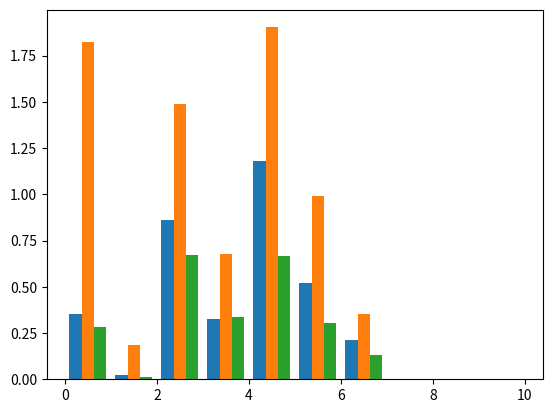

The matplotlib source for this figure: (Note: this script raises an exception after producing the figure.)
import matplotlib
import matplotlib.pyplot as plt
from matplotlib.ticker import FuncFormatter
import re
import sys, os
import numpy as np


def to_percent(y, position):
    # Ignore the passed in position. This has the effect of scaling the default
    # tick locations.
    s = str(int(100 * y/0.04))

    # The percent symbol needs escaping in latex
    if matplotlib.rcParams['text.usetex'] == True:
        return s + r'$\%$'
    else:
        return s + '%'


def hist_plot(m, n, p):
    x = np.arange(0,7)
    #w1 = np.array([m[k/2,1] if k%2==0 else m[k%2,2] for k in range(10)])
    #w2 = np.array([n[k/2,1] if k%2==0 else n[k%2,2] for k in range(10)])
    common_params = dict(bins=10, range=(0,10), normed=False)

    #plt.hist((x,x), weights=(w1,w2), label=["PCS(3)", "PCS(4)"], **common_params)
    #plt.legend(loc=0)
    plt.hist((x,x,x), weights=(m,n,p), **common_params)

    #ax2 = plt.twinx()
    #ax2.plot(x, w1/w2)
    #formatter = FuncFormatter(to_percent)
    #ax2.yaxis.set_major_formatter(formatter)

    #plt.xlabel(r"Length of signal $(10^4)$")
    #plt.ylabel("Proportion of standard deviation and expectation")
    #plt.savefig("convergence_ma3_short_cumulant_pcs123.pdf", fmt='pdf')
    plt.show()

if __name__ == "__main__":
    m3_long = [0.86089537,0.32352935,1.18092441,0.52197473,0.21109557]
    b10000_long = [1.48848624, 0.67883205, 1.90313507, 0.9890348, 0.35486214]
    bchmk_long = [0.66954667, 0.3340954, 0.66633891, 0.30589311, 0.1339124]
    
    m3_short = [0.35177937, 0.02182355]
    b10000_short = [1.82210635,  0.1862351]
    bchmk_short = [0.28251416, 0.01283398]
    
    hist_plot(m3_short+m3_long, b10000_short+b10000_long, bchmk_short+bchmk_long)
